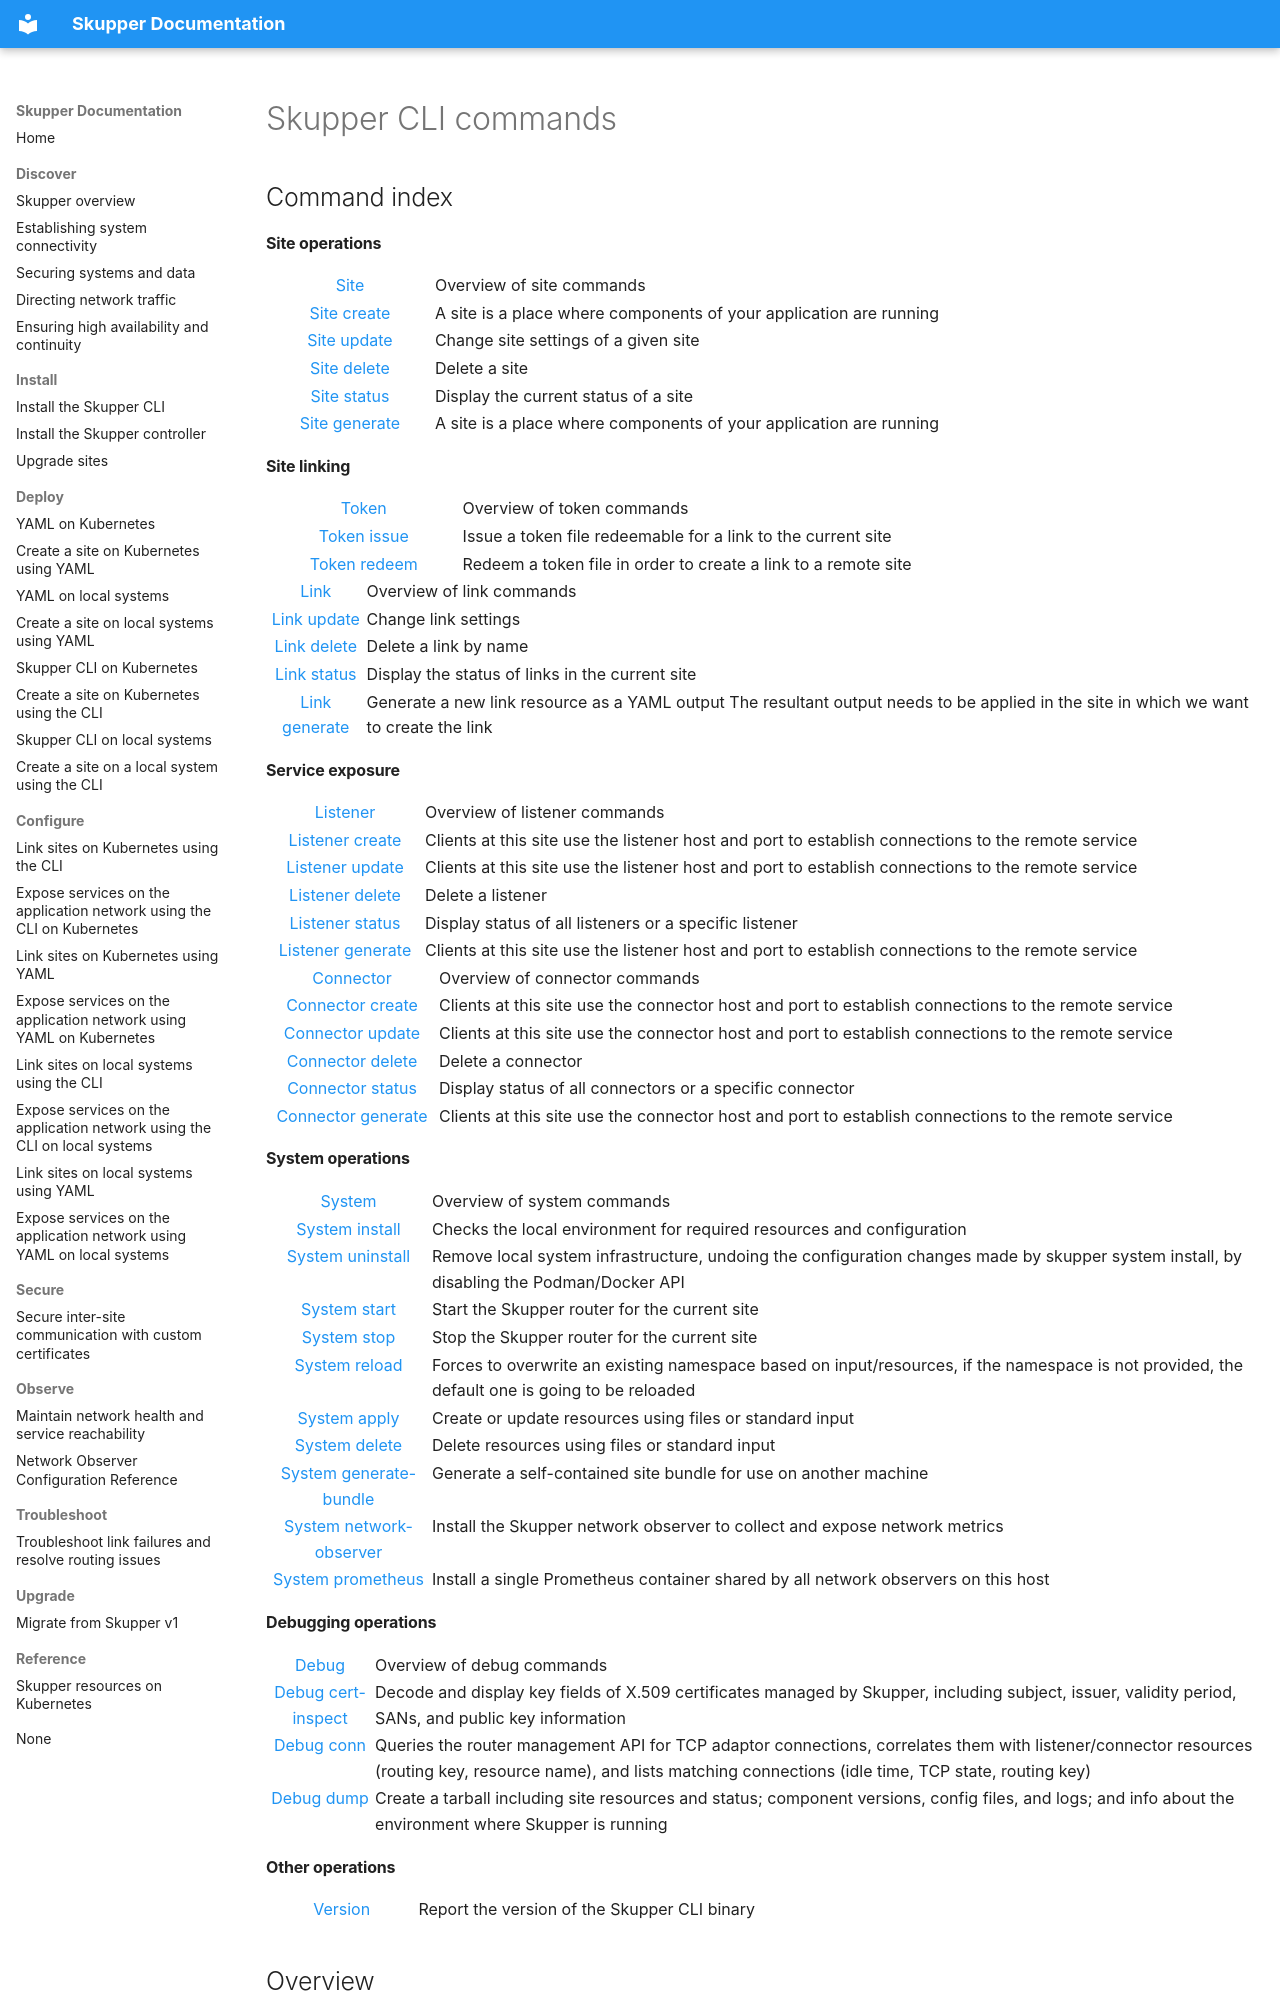

repository: skupperproject/skupper-website · page: refdog/commands/index.html · generator: mkdocs

---
title: Commands
render_macros: false
refdog_links:
  - title: Concepts
    url: /docs/refdog/concepts/index.html
  - title: Resources
    url: /docs/refdog/resources/index.html
---

# Skupper CLI commands
